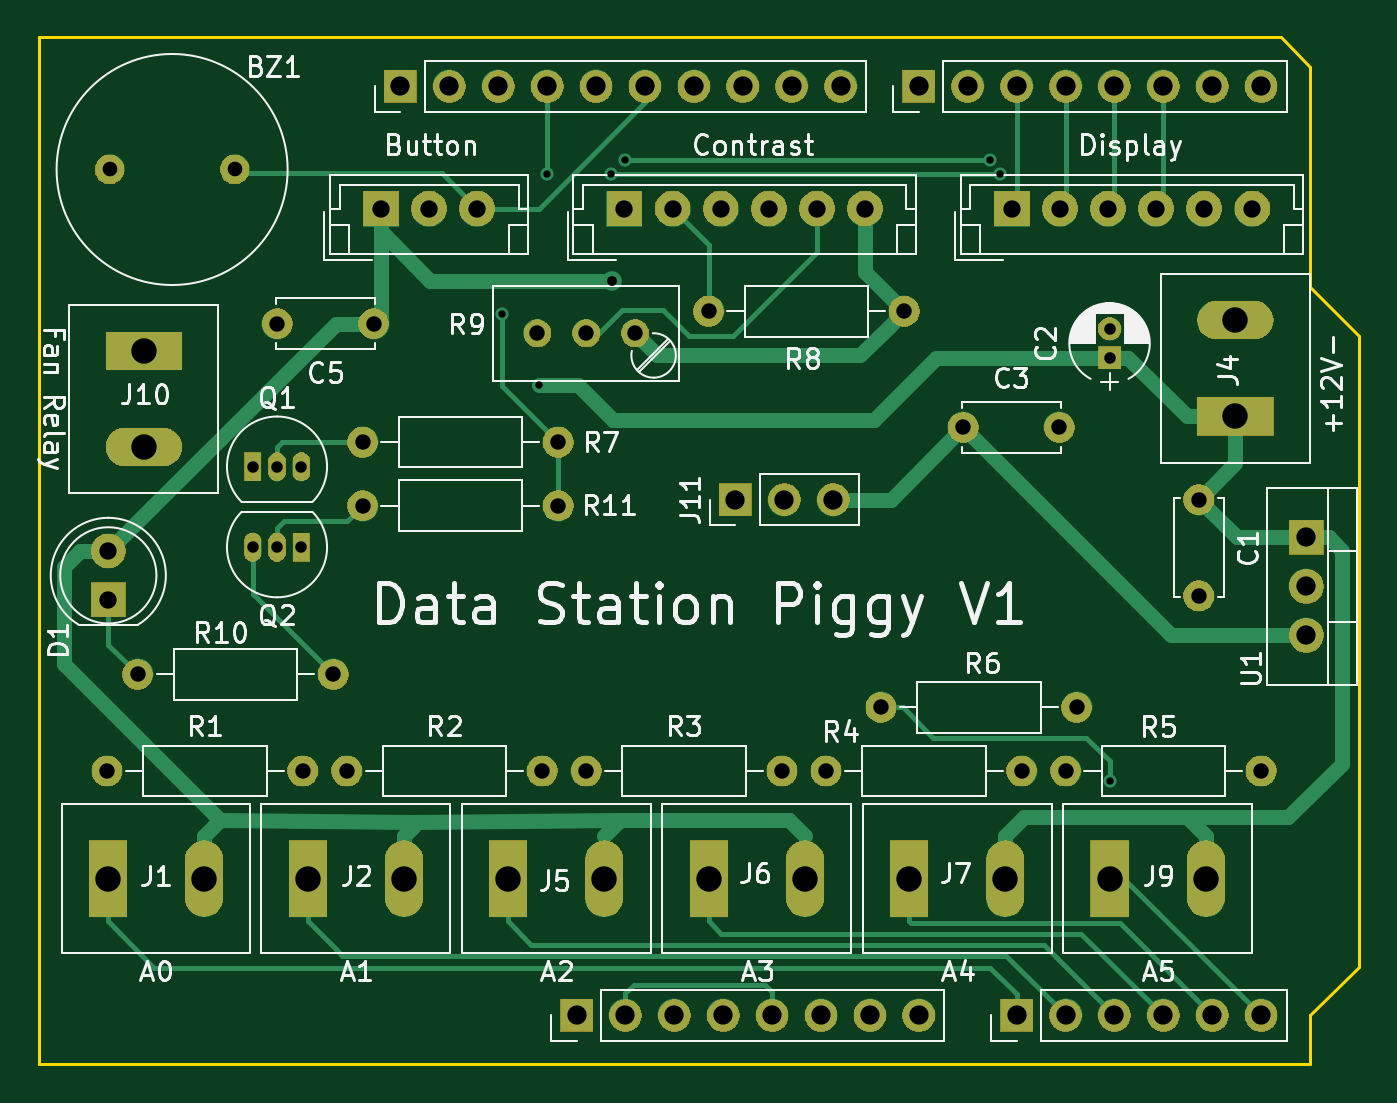
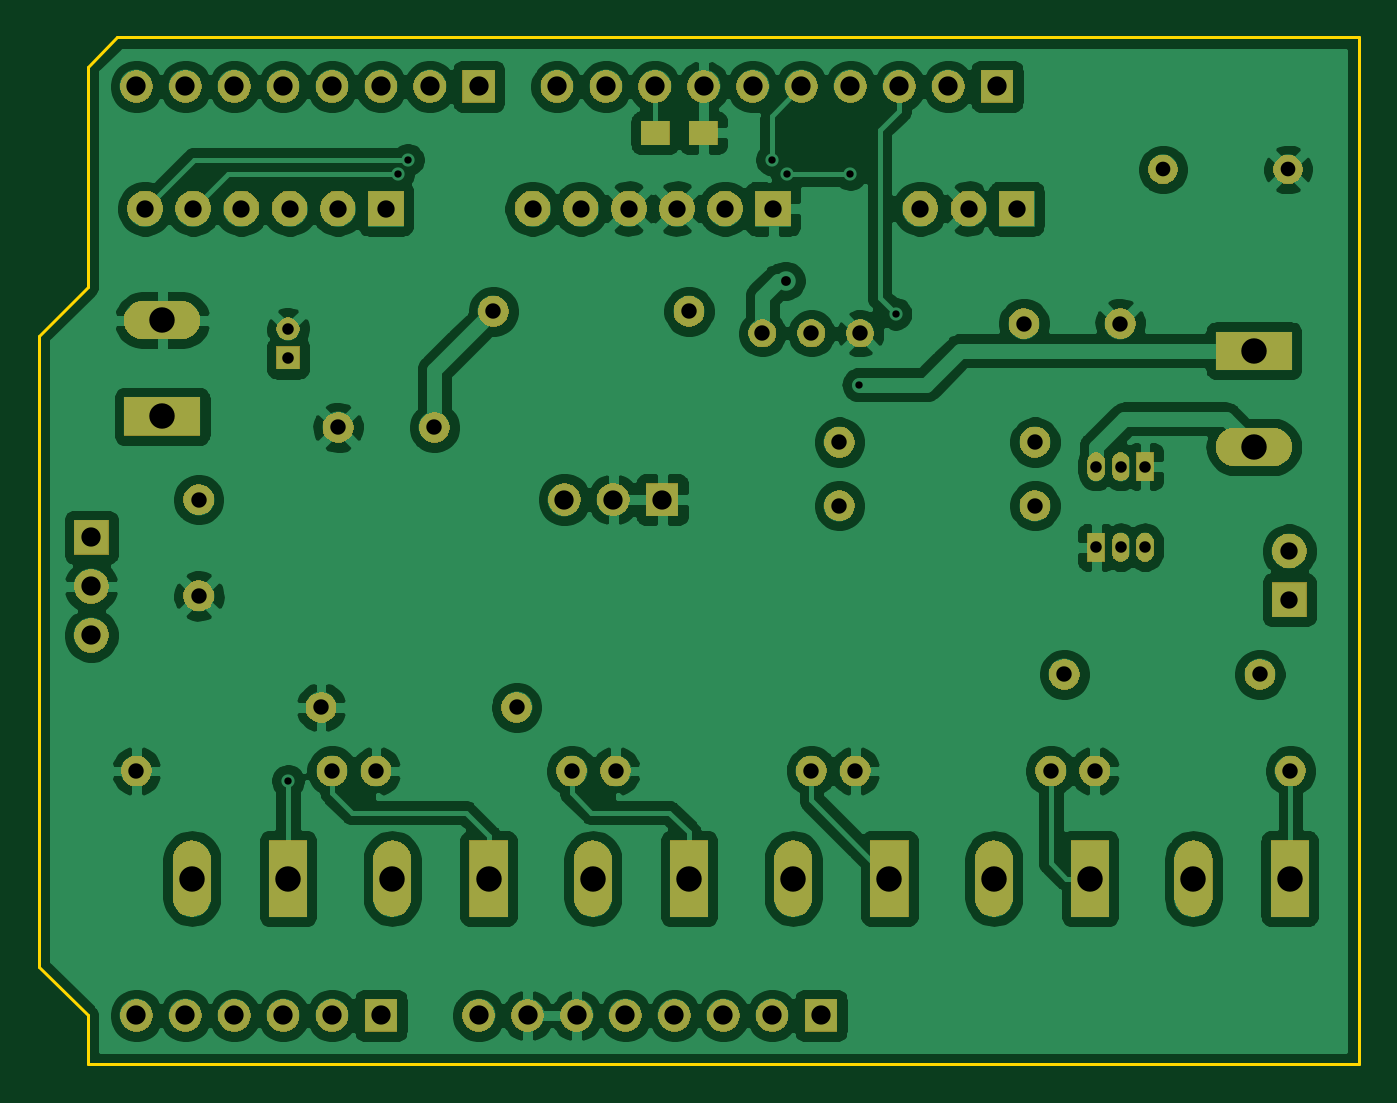
Circuit board: 8 layer files. Board 68.6 x 53.3 mm.
- bottom_copper: data_station_backpack-B_Cu.gbr (194479 bytes)
- bottom_mask: data_station_backpack-B_Mask.gbr (91453 bytes)
- outline: data_station_backpack-Edge_Cuts.gbr (952 bytes)
- top_copper: data_station_backpack-F_Cu.gbr (11516 bytes)
- top_mask: data_station_backpack-F_Mask.gbr (91173 bytes)
- top_silk: data_station_backpack-F_SilkS.gbr (52481 bytes)
- drill: data_station_backpack-NPTH.drl (272 bytes)
- drill: data_station_backpack-PTH.drl (2035 bytes)

=== bottom_copper: data_station_backpack-B_Cu.gbr (194479 bytes, source omitted) ===
=== bottom_mask: data_station_backpack-B_Mask.gbr (91453 bytes, source omitted) ===
=== outline: data_station_backpack-Edge_Cuts.gbr ===
G04 #@! TF.GenerationSoftware,KiCad,Pcbnew,(5.1.5)-3*
G04 #@! TF.CreationDate,2020-01-11T20:00:43-05:00*
G04 #@! TF.ProjectId,data_station_backpack,64617461-5f73-4746-9174-696f6e5f6261,rev?*
G04 #@! TF.SameCoordinates,Original*
G04 #@! TF.FileFunction,Profile,NP*
%FSLAX46Y46*%
G04 Gerber Fmt 4.6, Leading zero omitted, Abs format (unit mm)*
G04 Created by KiCad (PCBNEW (5.1.5)-3) date 2020-01-11 20:00:43*
%MOMM*%
%LPD*%
G04 APERTURE LIST*
%ADD10C,0.150000*%
G04 APERTURE END LIST*
D10*
X177038000Y-74549000D02*
X175514000Y-73025000D01*
X177038000Y-85979000D02*
X177038000Y-74549000D01*
X179578000Y-88519000D02*
X177038000Y-85979000D01*
X179578000Y-121285000D02*
X179578000Y-88519000D01*
X177038000Y-123825000D02*
X179578000Y-121285000D01*
X177038000Y-126365000D02*
X177038000Y-123825000D01*
X110998000Y-126365000D02*
X177038000Y-126365000D01*
X110998000Y-73025000D02*
X110998000Y-126365000D01*
X175514000Y-73025000D02*
X110998000Y-73025000D01*
M02*

=== top_copper: data_station_backpack-F_Cu.gbr (11516 bytes, source omitted) ===
=== top_mask: data_station_backpack-F_Mask.gbr (91173 bytes, source omitted) ===
=== top_silk: data_station_backpack-F_SilkS.gbr (52481 bytes, source omitted) ===
=== drill: data_station_backpack-NPTH.drl ===
M48
; DRILL file {KiCad (5.1.5)-3} date 1/11/2020 8:00:46 PM
; FORMAT={-:-/ absolute / inch / decimal}
; #@! TF.CreationDate,2020-01-11T20:00:46-05:00
; #@! TF.GenerationSoftware,Kicad,Pcbnew,(5.1.5)-3
; #@! TF.FileFunction,NonPlated,1,2,NPTH
FMAT,2
INCH
%
G90
G05
T0
M30

=== drill: data_station_backpack-PTH.drl ===
M48
; DRILL file {KiCad (5.1.5)-3} date 1/11/2020 8:00:46 PM
; FORMAT={-:-/ absolute / inch / decimal}
; #@! TF.CreationDate,2020-01-11T20:00:46-05:00
; #@! TF.GenerationSoftware,Kicad,Pcbnew,(5.1.5)-3
; #@! TF.FileFunction,Plated,1,2,PTH
FMAT,2
INCH
T1C0.0150
T2C0.0200
T3C0.0236
T4C0.0300
T5C0.0315
T6C0.0354
T7C0.0394
T8C0.0520
%
G90
G05
T1
X5.3175Y-3.44
X5.3925Y-3.585
X5.41Y-3.155
X5.54Y-3.155
X5.57Y-3.125
X6.315Y-3.125
X6.335Y-3.155
X6.56Y-4.395
T2
X5.5425Y-3.3725
T3
X6.56Y-3.4709
X6.56Y-3.53
X4.8075Y-3.9175
X4.8575Y-3.9175
X4.9075Y-3.9175
X4.8075Y-3.7525
X4.8575Y-3.7525
X4.9075Y-3.7525
T4
X4.515Y-3.145
X4.7709Y-3.145
T5
X5.0325Y-3.7025
X5.4325Y-3.7025
X5.98Y-4.375
X6.38Y-4.375
X6.7425Y-3.82
X6.7425Y-4.0169
X5.49Y-4.375
X5.89Y-4.375
X5.39Y-3.48
X5.49Y-3.48
X5.59Y-3.48
X6.0925Y-4.245
X6.4925Y-4.245
X4.51Y-4.375
X4.91Y-4.375
X5.74Y-3.435
X6.14Y-3.435
X6.47Y-4.375
X6.87Y-4.375
X4.8581Y-3.46
X5.055Y-3.46
X6.2606Y-3.6725
X6.4575Y-3.6725
X4.5725Y-4.1775
X4.9725Y-4.1775
X5.0Y-4.375
X5.4Y-4.375
X5.0325Y-3.8325
X5.4325Y-3.8325
T6
X5.5679Y-3.225
X5.6663Y-3.225
X5.7647Y-3.225
X5.8631Y-3.225
X5.9616Y-3.225
X6.06Y-3.225
X6.36Y-3.225
X6.4584Y-3.225
X6.5569Y-3.225
X6.6553Y-3.225
X6.7537Y-3.225
X6.8521Y-3.225
X5.07Y-3.225
X5.1684Y-3.225
X5.2669Y-3.225
X4.5125Y-3.925
X4.5125Y-4.025
T7
X5.47Y-4.875
X5.57Y-4.875
X5.67Y-4.875
X5.77Y-4.875
X5.87Y-4.875
X5.97Y-4.875
X6.07Y-4.875
X6.17Y-4.875
X6.37Y-4.875
X6.47Y-4.875
X6.57Y-4.875
X6.67Y-4.875
X6.77Y-4.875
X6.87Y-4.875
X5.11Y-2.975
X5.21Y-2.975
X5.31Y-2.975
X5.41Y-2.975
X5.51Y-2.975
X5.61Y-2.975
X5.71Y-2.975
X5.81Y-2.975
X5.91Y-2.975
X6.01Y-2.975
X6.17Y-2.975
X6.27Y-2.975
X6.37Y-2.975
X6.47Y-2.975
X6.57Y-2.975
X6.67Y-2.975
X6.77Y-2.975
X6.87Y-2.975
X5.795Y-3.82
X5.895Y-3.82
X5.995Y-3.82
X6.9625Y-3.8975
X6.9625Y-3.9975
X6.9625Y-4.0975
T8
X5.74Y-4.595
X5.9369Y-4.595
X6.56Y-4.595
X6.15Y-4.595
X6.3469Y-4.595
X5.33Y-4.595
X5.5269Y-4.595
X6.8175Y-3.4531
X6.8175Y-3.65
X4.92Y-4.595
X5.1169Y-4.595
X4.585Y-3.5156
X4.585Y-3.7125
X6.7569Y-4.595
X4.5116Y-4.595
X4.7084Y-4.595
T0
M30

